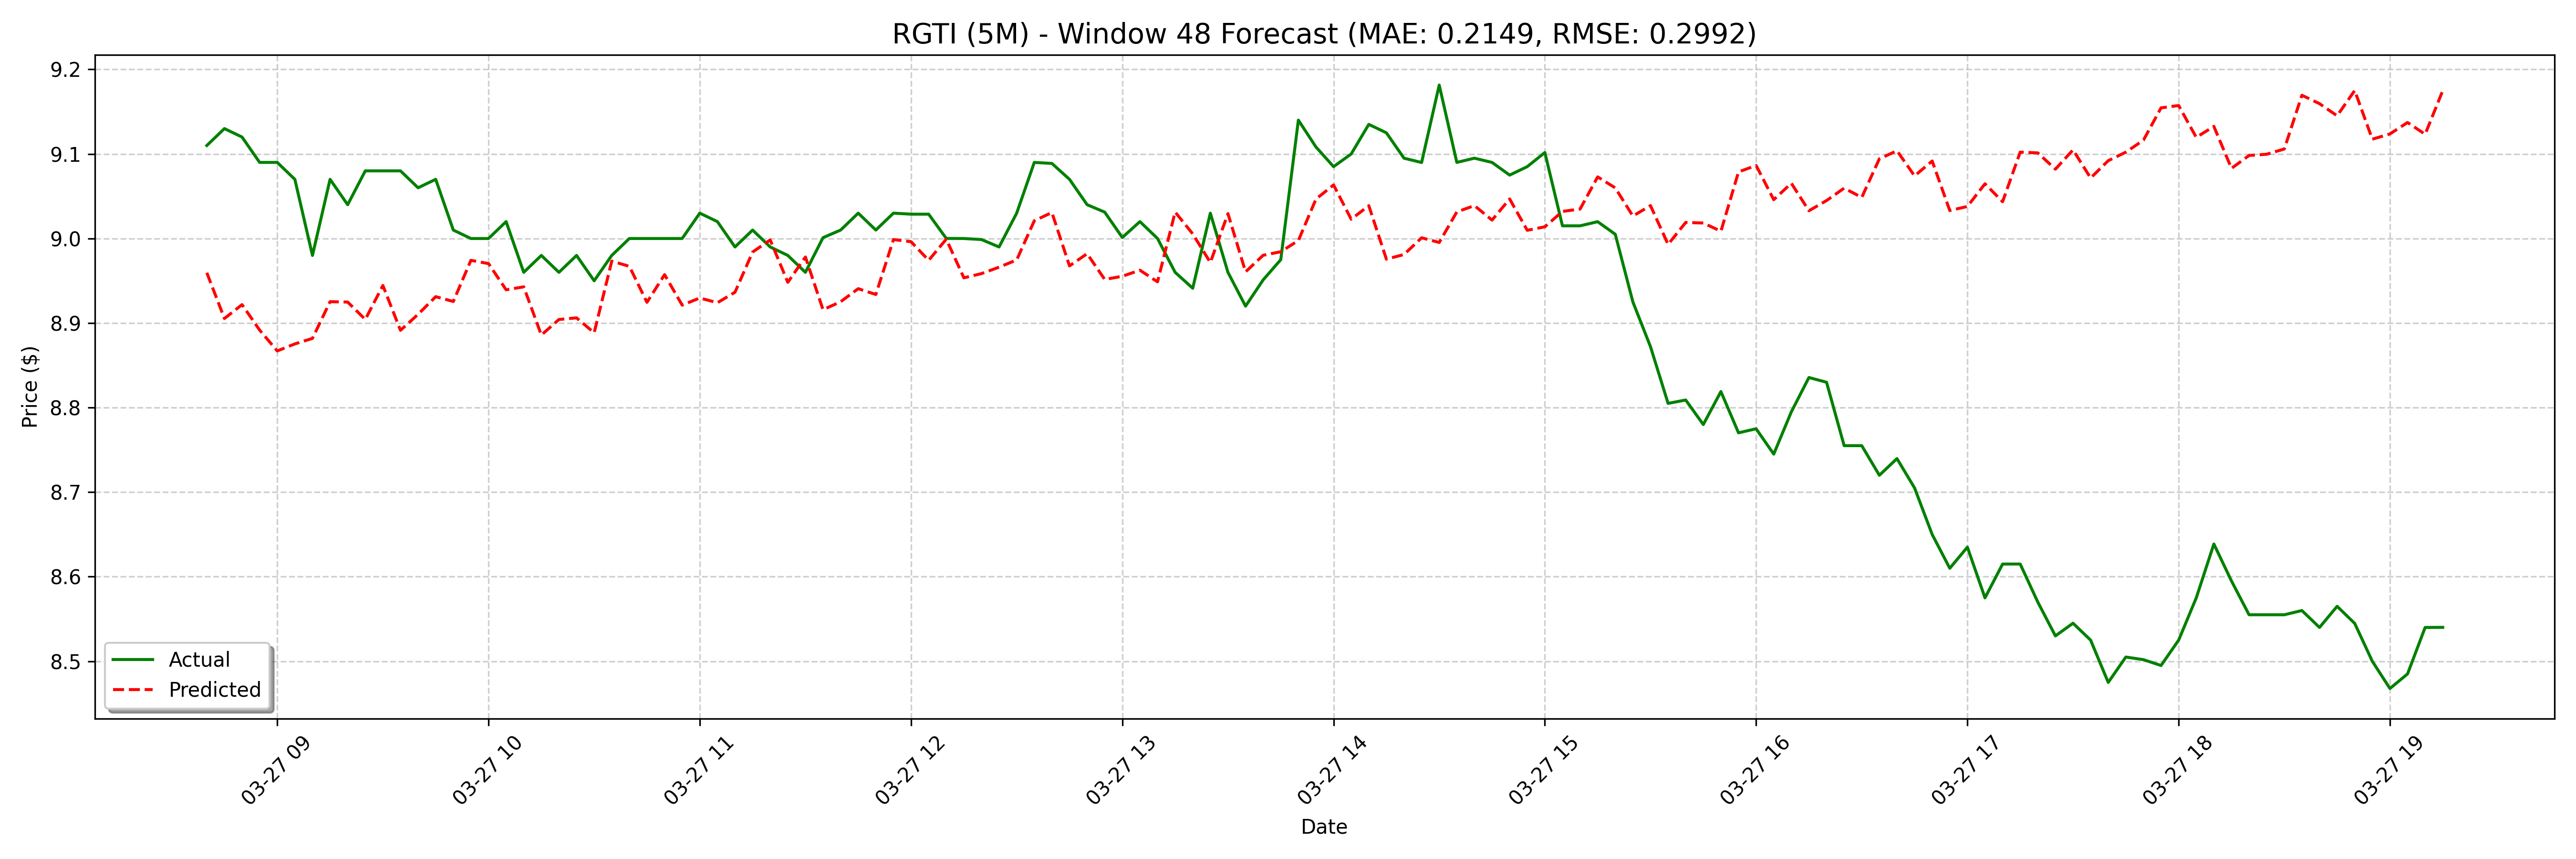

Values plotted in this chart, from the file beside it:
date, actual, forecast
2025-03-27 08:40:00, 9.11, 8.959
2025-03-27 08:45:00, 9.13, 8.905
2025-03-27 08:50:00, 9.12, 8.922
2025-03-27 08:55:00, 9.09, 8.892
2025-03-27 09:00:00, 9.09, 8.867
2025-03-27 09:05:00, 9.07, 8.875
2025-03-27 09:10:00, 8.98, 8.882
2025-03-27 09:15:00, 9.07, 8.925
2025-03-27 09:20:00, 9.04, 8.925
2025-03-27 09:25:00, 9.08, 8.904
2025-03-27 09:30:00, 9.08, 8.944
2025-03-27 09:35:00, 9.08, 8.891
2025-03-27 09:40:00, 9.06, 8.91
2025-03-27 09:45:00, 9.07, 8.931
2025-03-27 09:50:00, 9.01, 8.926
2025-03-27 09:55:00, 9.0, 8.974
2025-03-27 10:00:00, 9.0, 8.97
2025-03-27 10:05:00, 9.02, 8.939
2025-03-27 10:10:00, 8.96, 8.943
2025-03-27 10:15:00, 8.98, 8.886
2025-03-27 10:20:00, 8.96, 8.904
2025-03-27 10:25:00, 8.98, 8.906
2025-03-27 10:30:00, 8.95, 8.888
2025-03-27 10:35:00, 8.98, 8.973
2025-03-27 10:40:00, 9.0, 8.967
2025-03-27 10:45:00, 9.0, 8.925
2025-03-27 10:50:00, 9.0, 8.957
2025-03-27 10:55:00, 9.0, 8.921
2025-03-27 11:00:00, 9.03, 8.93
2025-03-27 11:05:00, 9.02, 8.924
2025-03-27 11:10:00, 8.99, 8.936
2025-03-27 11:15:00, 9.01, 8.984
2025-03-27 11:20:00, 8.99, 8.998
2025-03-27 11:25:00, 8.98, 8.948
2025-03-27 11:30:00, 8.96, 8.978
2025-03-27 11:35:00, 9.001, 8.916
2025-03-27 11:40:00, 9.01, 8.925
2025-03-27 11:45:00, 9.03, 8.941
2025-03-27 11:50:00, 9.01, 8.934
2025-03-27 11:55:00, 9.03, 8.999
2025-03-27 12:00:00, 9.029, 8.996
2025-03-27 12:05:00, 9.029, 8.974
2025-03-27 12:10:00, 9, 8.999
2025-03-27 12:15:00, 9.0, 8.953
2025-03-27 12:20:00, 8.999, 8.958
2025-03-27 12:25:00, 8.99, 8.966
2025-03-27 12:30:00, 9.03, 8.975
2025-03-27 12:35:00, 9.09, 9.021
2025-03-27 12:40:00, 9.089, 9.031
2025-03-27 12:45:00, 9.07, 8.968
2025-03-27 12:50:00, 9.04, 8.982
2025-03-27 12:55:00, 9.031, 8.952
2025-03-27 13:00:00, 9.001, 8.955
2025-03-27 13:05:00, 9.02, 8.963
2025-03-27 13:10:00, 9.0, 8.949
2025-03-27 13:15:00, 8.96, 9.031
2025-03-27 13:20:00, 8.941, 9.005
2025-03-27 13:25:00, 9.03, 8.972
2025-03-27 13:30:00, 8.96, 9.029
2025-03-27 13:35:00, 8.92, 8.961
... 68 more rows
